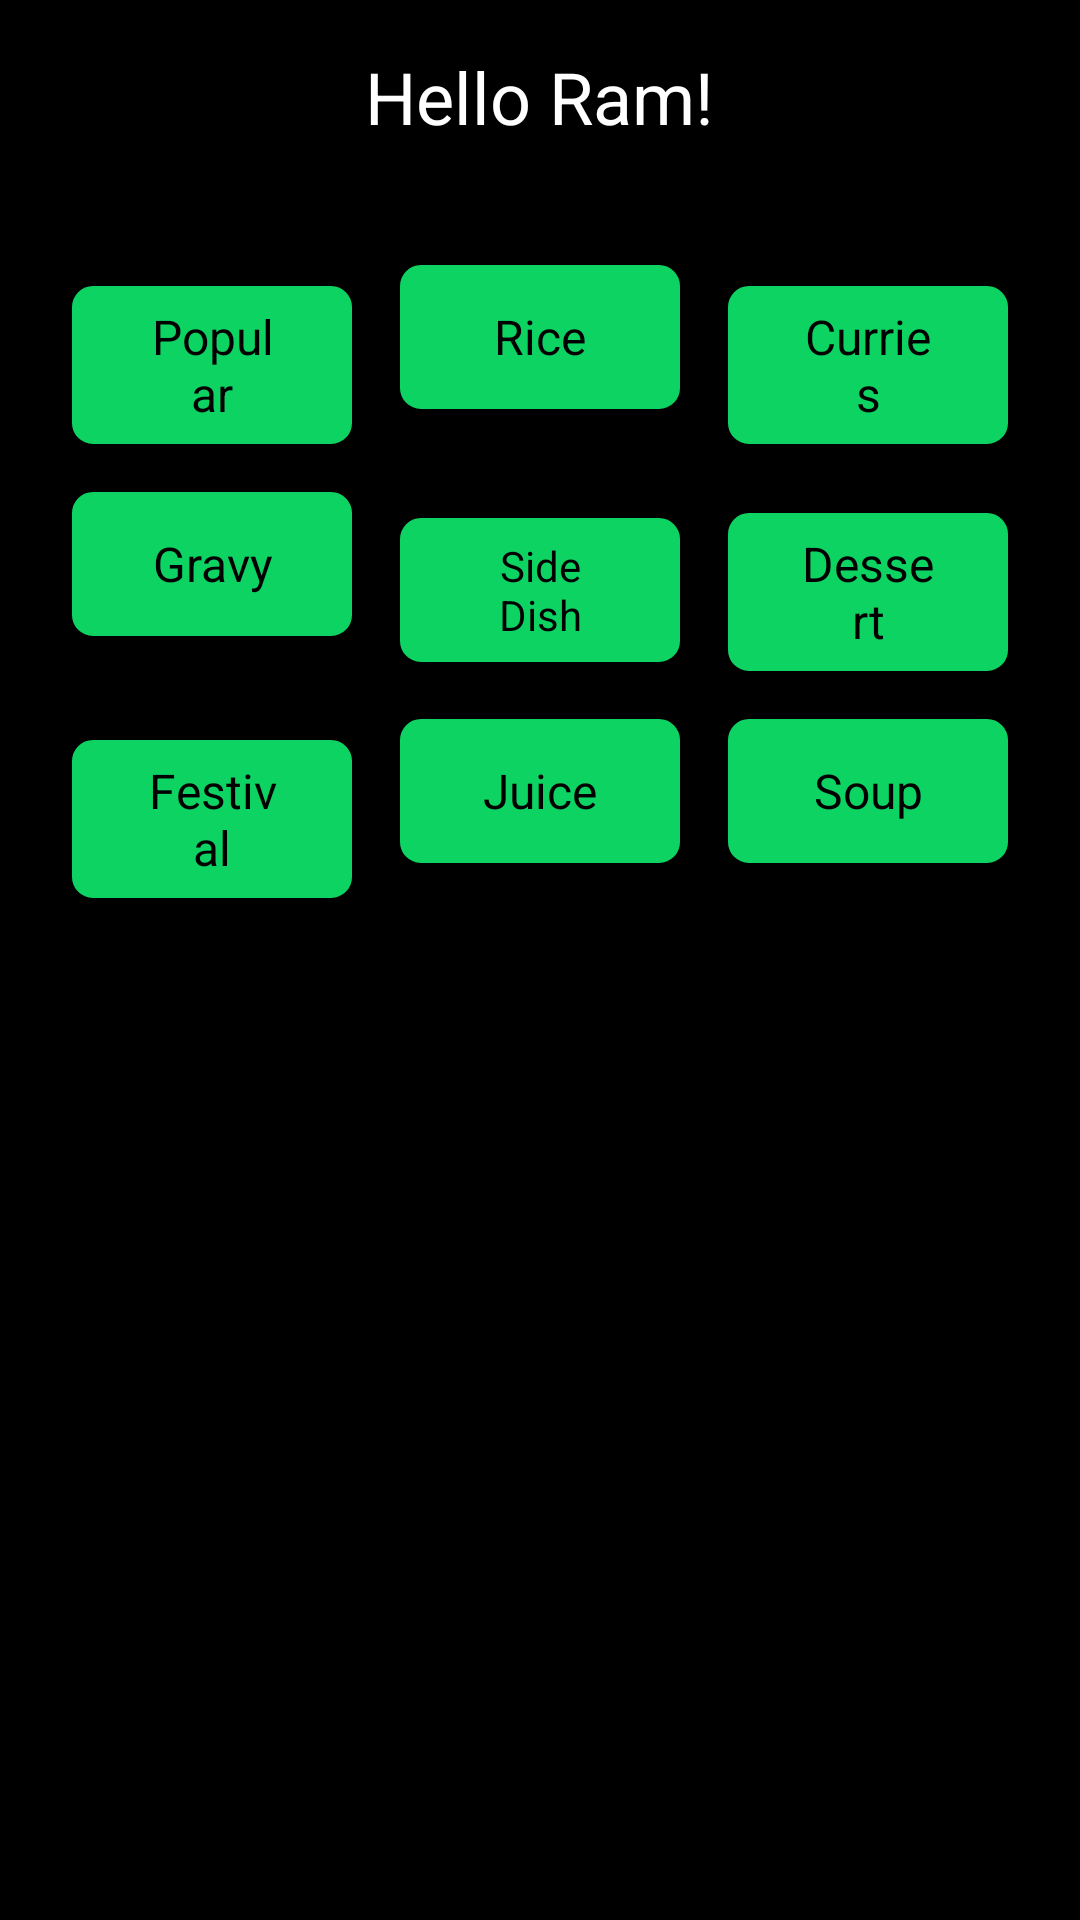

Write the Android layout XML for this screen, with the resource values it uses.
<!-- AndroidManifest.xml: application theme Theme.RecipeApp -->
<!-- res/layout/page_home.xml -->
<ScrollView xmlns:android="http://schemas.android.com/apk/res/android"
    xmlns:app="http://schemas.android.com/apk/res-auto"
    xmlns:tools="http://schemas.android.com/tools"
    android:layout_width="match_parent"
    android:layout_height="match_parent"
    android:background="#000000"
    tools:context=".HomeFragment">

    <LinearLayout
        android:layout_width="match_parent"
        android:layout_height="wrap_content"
        android:orientation="vertical">

        
        <TextView
            android:id="@+id/greetingText"
            android:layout_width="wrap_content"
            android:layout_height="wrap_content"
            android:text="Hello Ram!"
            android:textSize="24sp"
            android:layout_gravity="center"
            android:textColor="#FFFFFF"
            android:padding="16dp" />

        
        <GridLayout
            android:id="@+id/categoryGrid"
            android:layout_width="match_parent"
            android:layout_height="wrap_content"
            android:columnCount="3"
            android:padding="16dp"
            android:layout_gravity="center">

            <Button
                android:id="@+id/btnPopular"
                android:layout_width="0dp"
                android:layout_height="wrap_content"
                android:layout_columnWeight="1"
                android:background="@drawable/btn_9"
                style="@style/CustomButtonStyle2"
                android:textSize="16sp"
                android:text="Popular"
                android:textColor="#000000"
                android:layout_margin="8dp" />

            <Button
                android:id="@+id/btnRice"
                android:layout_width="0dp"
                android:layout_height="wrap_content"
                android:layout_columnWeight="1"
                android:background="@drawable/btn_9"
                android:textSize="16sp"
                style="@style/CustomButtonStyle2"
                android:text="Rice"
                android:textColor="#000000"
                android:layout_margin="8dp" />

            <Button
                android:id="@+id/btnCurries"
                android:layout_width="0dp"
                android:layout_height="wrap_content"
                android:layout_columnWeight="1"
                android:textSize="16sp"
                android:background="@drawable/btn_9"
                style="@style/CustomButtonStyle2"
                android:text="Curries"
                android:textColor="@color/black"
                android:layout_margin="8dp" />

            <Button
                android:id="@+id/btnGravy"
                android:layout_width="0dp"
                android:layout_height="wrap_content"
                android:layout_columnWeight="1"
                android:background="@drawable/btn_9"
                style="@style/CustomButtonStyle2"
                android:text="Gravy"
                android:textSize="16sp"
                android:textColor="@color/black"
                android:layout_margin="8dp" />

            <Button
                android:id="@+id/btnSideDish"
                android:layout_width="0dp"
                android:layout_height="wrap_content"
                android:layout_columnWeight="1"
                android:background="@drawable/btn_9"
                style="@style/CustomButtonStyle2"
                android:text="Side Dish"
                android:textSize="14sp"
                android:textColor="@color/black"
                android:layout_margin="8dp" />

            <Button
                android:id="@+id/btnDessert"
                android:layout_width="0dp"
                android:layout_height="wrap_content"
                android:layout_columnWeight="1"
                android:background="@drawable/btn_9"
                style="@style/CustomButtonStyle2"
                android:text="Dessert"
                android:textSize="16sp"
                android:textColor="@color/black"
                android:layout_margin="8dp" />

            <Button
                android:id="@+id/btnFestival"
                android:layout_width="0dp"
                android:layout_height="wrap_content"
                android:layout_columnWeight="1"
                android:background="@drawable/btn_9"
                android:textSize="16sp"
                style="@style/CustomButtonStyle2"
                android:text="Festival"
                android:textColor="@color/black"
                android:layout_margin="8dp" />

            <Button
                android:id="@+id/btnJuice"
                android:layout_width="0dp"
                android:layout_height="wrap_content"
                android:layout_columnWeight="1"
                android:background="@drawable/btn_9"
                style="@style/CustomButtonStyle2"
                android:text="Juice"
                android:textSize="16sp"
                android:textColor="@color/black"
                android:layout_margin="8dp" />

            <Button
                android:id="@+id/btnSoup"
                android:layout_width="0dp"
                android:layout_height="wrap_content"
                android:layout_columnWeight="1"
                android:background="@drawable/btn_9"
                style="@style/CustomButtonStyle2"
                android:text="Soup"
                android:textSize="16sp"
                android:textColor="@color/black"
                android:layout_margin="8dp" />
        </GridLayout>

        
        <androidx.recyclerview.widget.RecyclerView
            android:id="@+id/foodRecyclerView"
            android:layout_width="match_parent"
            android:layout_height="wrap_content"
            android:padding="16dp"
            android:nestedScrollingEnabled="false" />
    </LinearLayout>
</ScrollView>
<!-- resources referenced by this layout -->
<resources>
  <color name="black">#FF000000</color>
  <!-- drawable btn_9 (drawable) -->
  <?xml version="1.0" encoding="utf-8"?>
  <shape xmlns:android="http://schemas.android.com/apk/res/android"
      android:shape="rectangle">
      <solid android:color="@color/myapp_button_color" /> 
      <stroke android:color="@color/black" android:width="2dp" />
      <corners android:radius="6dp"/>
  </shape>
  <style name="CustomButtonStyle2" parent="Widget.Material3.Button">
          <item name="backgroundTint">#0DD362</item>
          <item name="android:textColor">@color/white</item>
      </style>
  <style name="Theme.RecipeApp" parent="Base.Theme.RecipeApp">
          
          
      </style>
  <color name="myapp_button_color">#0DD362</color>
  <color name="white">#FFFFFFFF</color>
  <style name="Base.Theme.RecipeApp" parent="Theme.MaterialComponents.DayNight.NoActionBar">
          
          <item name="colorPrimary">@color/black</item>
          <item name="colorOnPrimary">@color/white</item>
          <item name="colorPrimaryVariant">@color/black</item> 
          <item name="colorSecondary">@color/white</item> 
          
          <item name="android:statusBarColor">@android:color/transparent</item>
          <item name="android:navigationBarColor">@android:color/transparent</item>
          <item name="android:windowTranslucentStatus">true</item>
          <item name="android:windowTranslucentNavigation">true</item>
      </style>
</resources>
